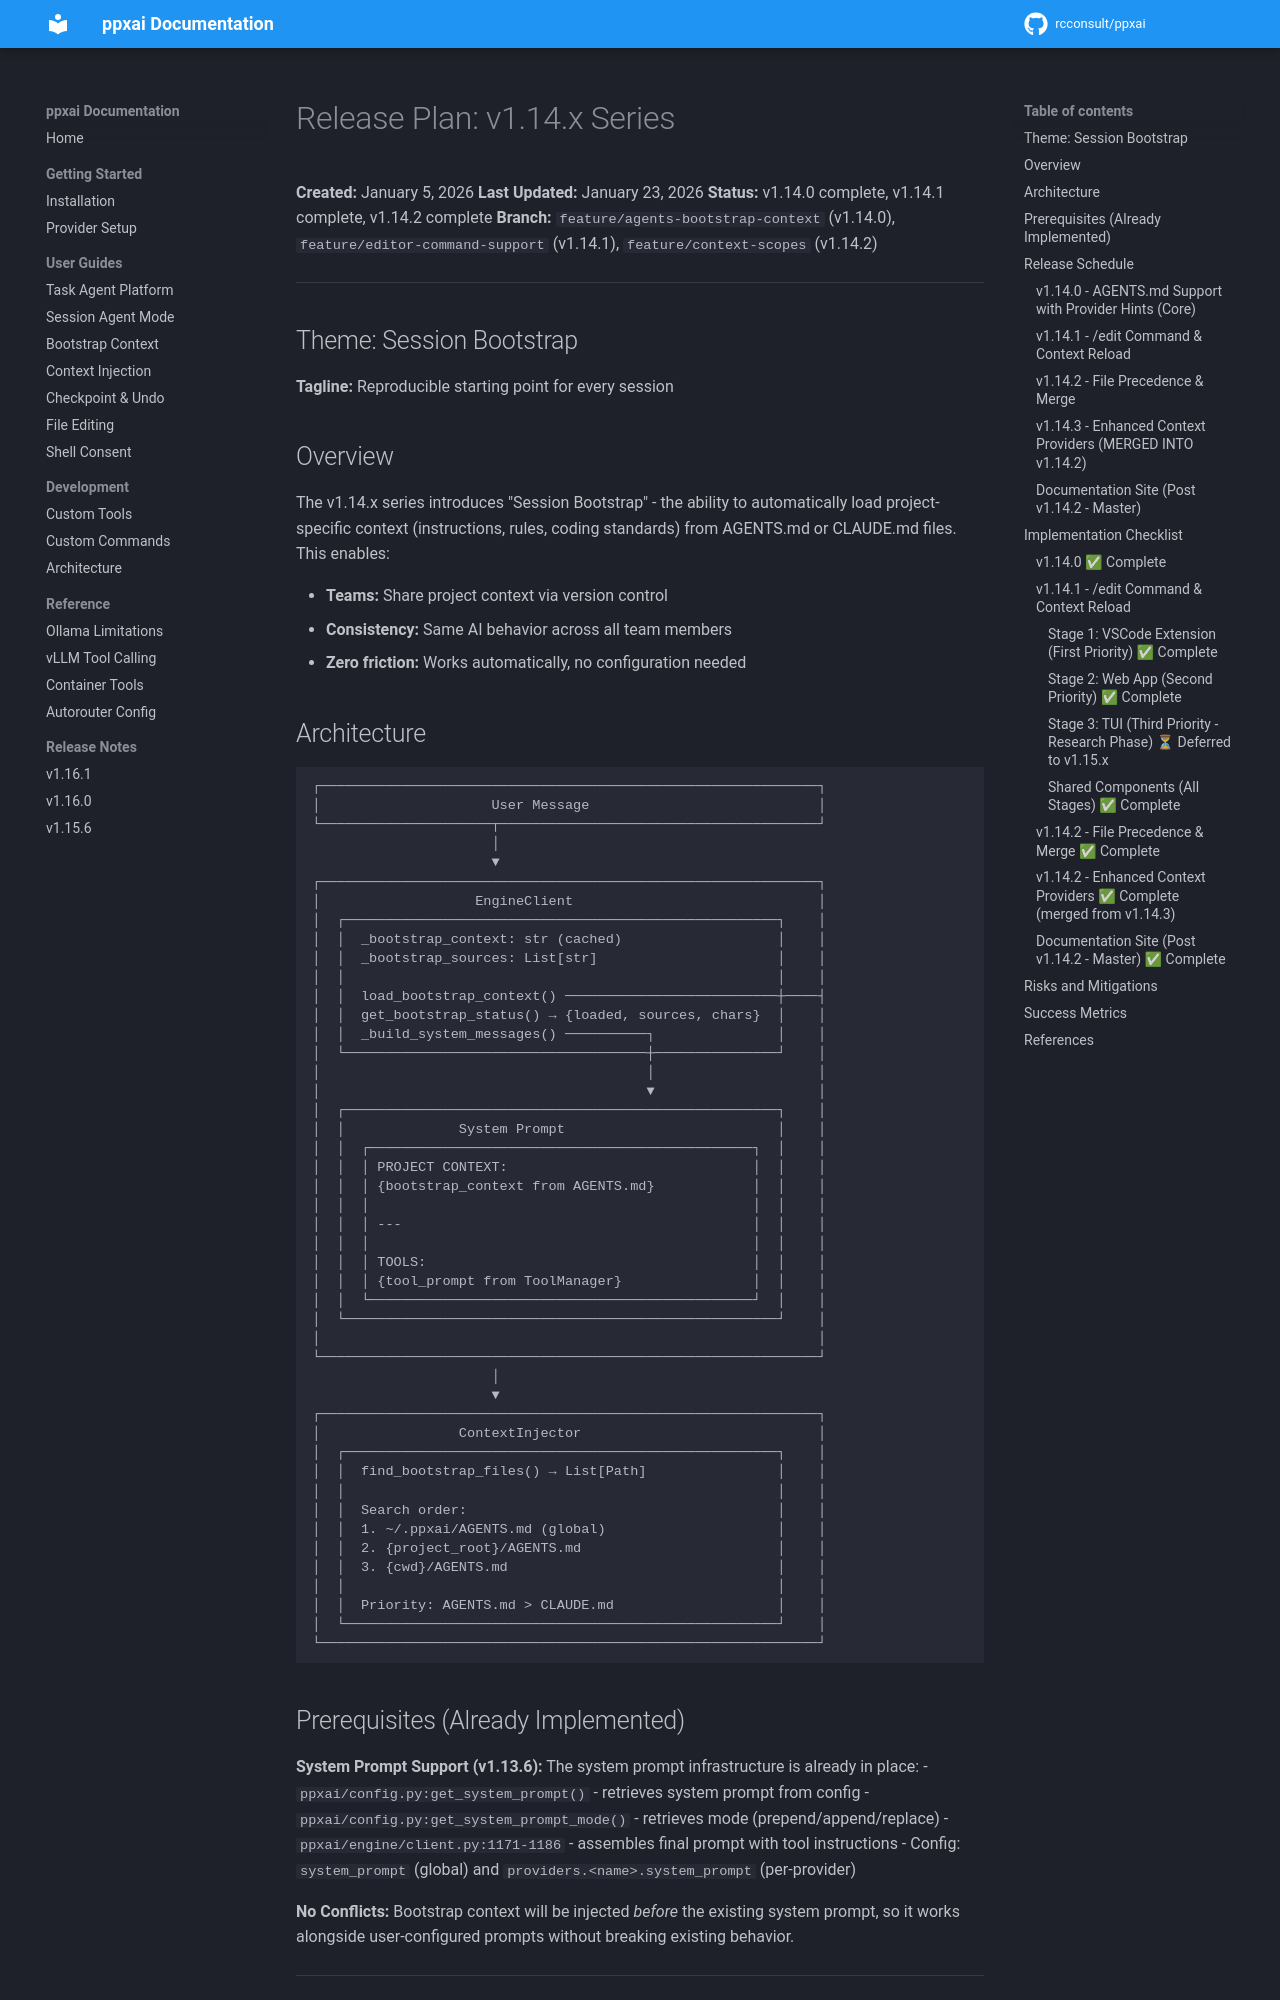

repository: rcconsult/ppxai · page: 1.19.4/archive/v1.15.1-completed/RELEASE-PLAN-v1.14.x/index.html · generator: mkdocs

# Release Plan: v1.14.x Series

**Created:** January 5, 2026
**Last Updated:** January 23, 2026
**Status:** v1.14.0 complete, v1.14.1 complete, v1.14.2 complete
**Branch:** `feature/agents-bootstrap-context` (v1.14.0), `feature/editor-command-support` (v1.14.1), `feature/context-scopes` (v1.14.2)

---

## Theme: Session Bootstrap

**Tagline:** Reproducible starting point for every session

## Overview

The v1.14.x series introduces "Session Bootstrap" - the ability to automatically load project-specific context (instructions, rules, coding standards) from AGENTS.md or CLAUDE.md files. This enables:

- **Teams:** Share project context via version control
- **Consistency:** Same AI behavior across all team members
- **Zero friction:** Works automatically, no configuration needed
